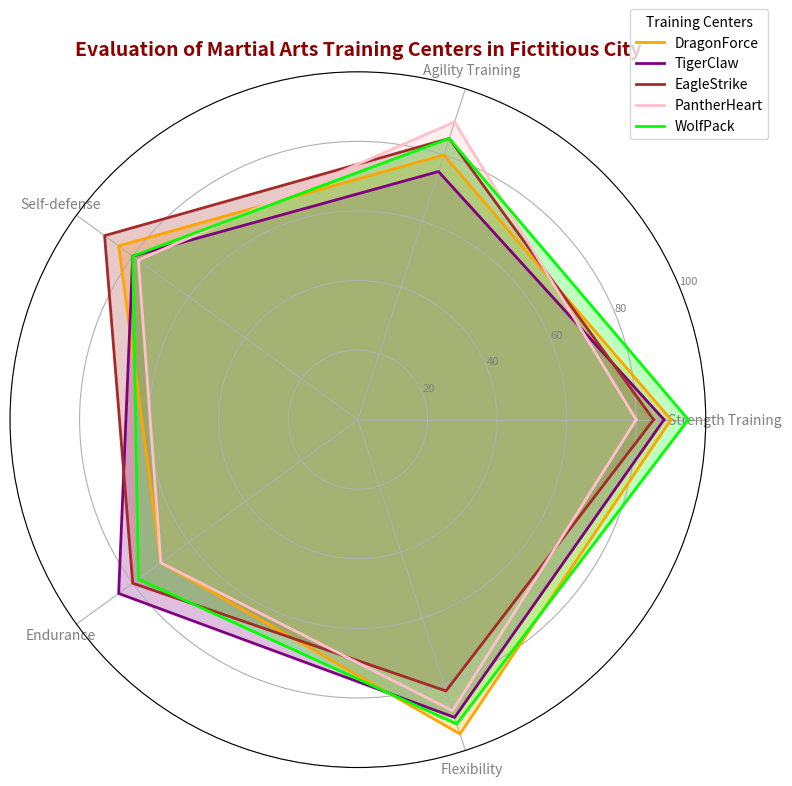

Reproduce this figure in Python.
import numpy as np
import matplotlib.pyplot as plt
from math import pi

centers = ['DragonForce', 'TigerClaw', 'EagleStrike', 'PantherHeart', 'WolfPack']
parameters = ['Strength Training', 'Agility Training', 'Self-defense', 'Endurance', 'Flexibility']

data = np.array([
    [90, 80, 85, 70, 95],
    [88, 75, 80, 85, 90],
    [85, 85, 90, 80, 82],
    [80, 90, 78, 70, 88],
    [95, 85, 80, 78, 92]
])

num_vars = len(parameters)
angles = np.linspace(0, 2 * pi, num_vars, endpoint=False).tolist()
angles += angles[:1]

fig, ax = plt.subplots(figsize=(8, 8), subplot_kw=dict(polar=True))

def plot_center(data, color, label):
    values = data.tolist()
    values += values[:1]
    ax.plot(angles, values, linewidth=2, linestyle='solid', color=color, label=label)
    ax.fill(angles, values, color=color, alpha=0.25)

# New set of colors for each center
colors = ['orange', 'purple', 'brown', 'pink', 'lime']

for idx, center_data in enumerate(data):
    plot_center(center_data, colors[idx], centers[idx])

plt.xticks(angles[:-1], parameters, color='grey', size=10)
plt.yticks([20, 40, 60, 80, 100], ["20", "40", "60", "80", "100"], color="grey", size=8)
plt.ylim(0, 100)
plt.title('Evaluation of Martial Arts Training Centers in Fictitious City', size=14, color='darkred', weight='bold', position=(0.5, 1.1))
plt.legend(loc='upper right', bbox_to_anchor=(1.1, 1.1), title='Training Centers')
plt.tight_layout()
plt.show()
